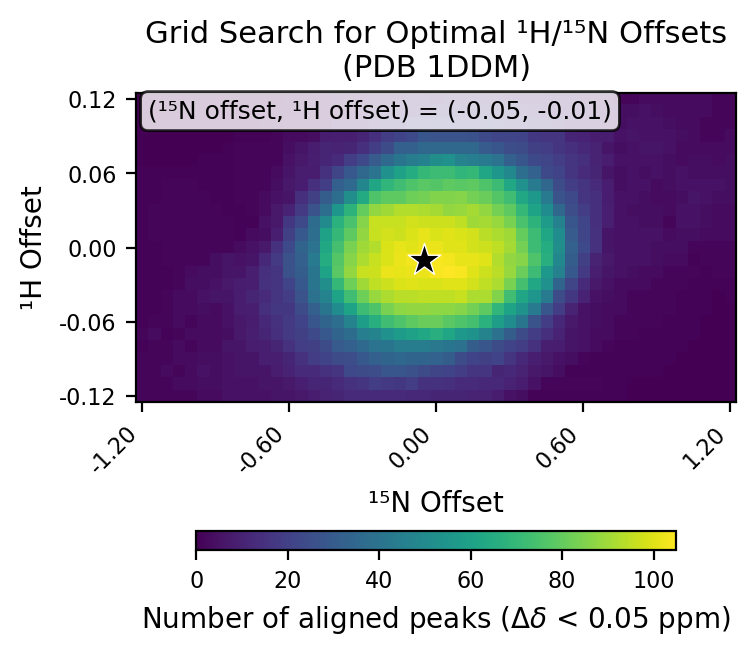

The table this chart was drawn from, first rows:
# h_min, -0.12
# h_max, 0.12
# h_step, 0.01
# n_min, -1.2
# n_max, 1.2
# n_step, 0.05
# cutoff, 0.05
h_values, -0.12, -0.11, -0.1, -0.09, -0.08, -0.07, -0.06, -0.05, -0.04, -0.03, -0.02, -0.01, 0.0, 0.01, 0.02, 0.03, 0.04, 0.05, 0.06, 0.07, 0.08, 0.09, 0.1
n_values, -1.2, -1.15, -1.1, -1.05, -1.0, -0.95, -0.9, -0.85, -0.8, -0.75, -0.7, -0.65, -0.6, -0.55, -0.5, -0.45, -0.4, -0.35, -0.3, -0.25, -0.2, -0.15, -0.1
-0.12, 2, 2, 2, 2, 2, 3, 3, 5, 5, 5, 5, 6, 6, 7, 8, 10, 11, 13, 13, 13, 13, 13, 12
-0.11, 2, 2, 2, 3, 3, 4, 4, 5, 5, 5, 6, 6, 7, 9, 11, 11, 13, 15, 16, 19, 18, 17, 19
-0.1, 2, 2, 3, 2, 3, 5, 4, 5, 6, 6, 6, 8, 10, 13, 13, 15, 16, 23, 24, 25, 28, 28, 26
-0.09, 2, 2, 2, 3, 3, 4, 4, 5, 6, 6, 9, 9, 11, 15, 19, 21, 24, 25, 29, 32, 34, 35, 34
-0.08, 1, 2, 2, 3, 2, 3, 3, 6, 6, 8, 9, 11, 15, 19, 20, 24, 30, 32, 36, 40, 41, 44, 44
-0.07, 2, 3, 1, 2, 3, 3, 3, 4, 7, 9, 11, 14, 18, 20, 23, 29, 34, 37, 45, 47, 53, 58, 60
-0.06, 1, 2, 2, 3, 2, 3, 3, 5, 7, 8, 12, 15, 18, 21, 28, 34, 38, 47, 59, 66, 73, 76, 79
-0.05, 1, 1, 2, 3, 3, 4, 3, 5, 8, 9, 14, 17, 17, 24, 32, 41, 51, 61, 72, 76, 84, 87, 88
-0.04, 1, 1, 2, 3, 3, 5, 6, 6, 8, 11, 13, 16, 19, 27, 39, 47, 61, 73, 82, 89, 92, 94, 94
-0.03, 1, 1, 1, 2, 4, 4, 5, 7, 8, 9, 15, 16, 21, 29, 41, 52, 70, 82, 90, 95, 97, 99, 100
-0.02, 1, 1, 1, 2, 3, 4, 4, 6, 6, 9, 14, 16, 26, 31, 41, 61, 78, 88, 96, 97, 102, 101, 102
-0.01, 1, 1, 2, 2, 2, 2, 4, 6, 5, 6, 12, 18, 26, 32, 43, 65, 77, 86, 92, 96, 99, 102, 103
0.0, 1, 1, 2, 2, 2, 2, 2, 2, 3, 5, 7, 15, 23, 34, 40, 63, 74, 84, 90, 93, 99, 101, 100
0.01, 1, 2, 2, 2, 2, 2, 2, 2, 1, 3, 4, 9, 20, 29, 38, 60, 70, 79, 88, 96, 98, 97, 99
0.02, 1, 2, 2, 2, 2, 2, 2, 2, 1, 1, 5, 7, 17, 23, 37, 50, 67, 75, 86, 96, 96, 96, 98
0.03, 1, 2, 2, 2, 2, 2, 2, 1, 1, 2, 3, 7, 10, 18, 27, 38, 55, 68, 80, 88, 90, 93, 93
0.04, 1, 1, 2, 2, 2, 2, 1, 1, 2, 2, 3, 5, 6, 14, 20, 31, 38, 52, 64, 76, 79, 79, 82
0.05, 1, 1, 2, 2, 2, 1, 1, 1, 2, 2, 2, 4, 7, 8, 14, 19, 32, 36, 48, 62, 69, 73, 76
0.06, 1, 1, 1, 1, 1, 1, 1, 1, 2, 2, 2, 3, 6, 8, 8, 15, 22, 29, 35, 40, 53, 60, 65
0.07, 0, 0, 0, 0, 0, 1, 1, 1, 2, 2, 2, 2, 5, 7, 9, 11, 13, 19, 23, 30, 36, 41, 44
0.08, 0, 0, 0, 0, 0, 0, 0, 1, 2, 2, 2, 2, 4, 6, 8, 11, 10, 11, 14, 19, 24, 32, 32
0.09, 0, 0, 0, 0, 0, 0, 0, 0, 1, 1, 1, 2, 3, 3, 4, 8, 9, 9, 11, 14, 19, 21, 23
0.1, 0, 0, 0, 0, 0, 0, 0, 0, 0, 1, 2, 2, 3, 3, 3, 3, 7, 9, 9, 12, 13, 13, 16
0.11, 0, 0, 0, 0, 0, 0, 0, 0, 0, 0, 2, 2, 2, 3, 3, 3, 5, 6, 6, 9, 10, 11, 11
0.12, 0, 0, 0, 0, 0, 0, 0, 0, 0, 0, 1, 1, 2, 2, 3, 3, 4, 5, 6, 8, 9, 9, 10
best_n_offset, -0.05
best_h_offset, -0.01
best_count, 105
